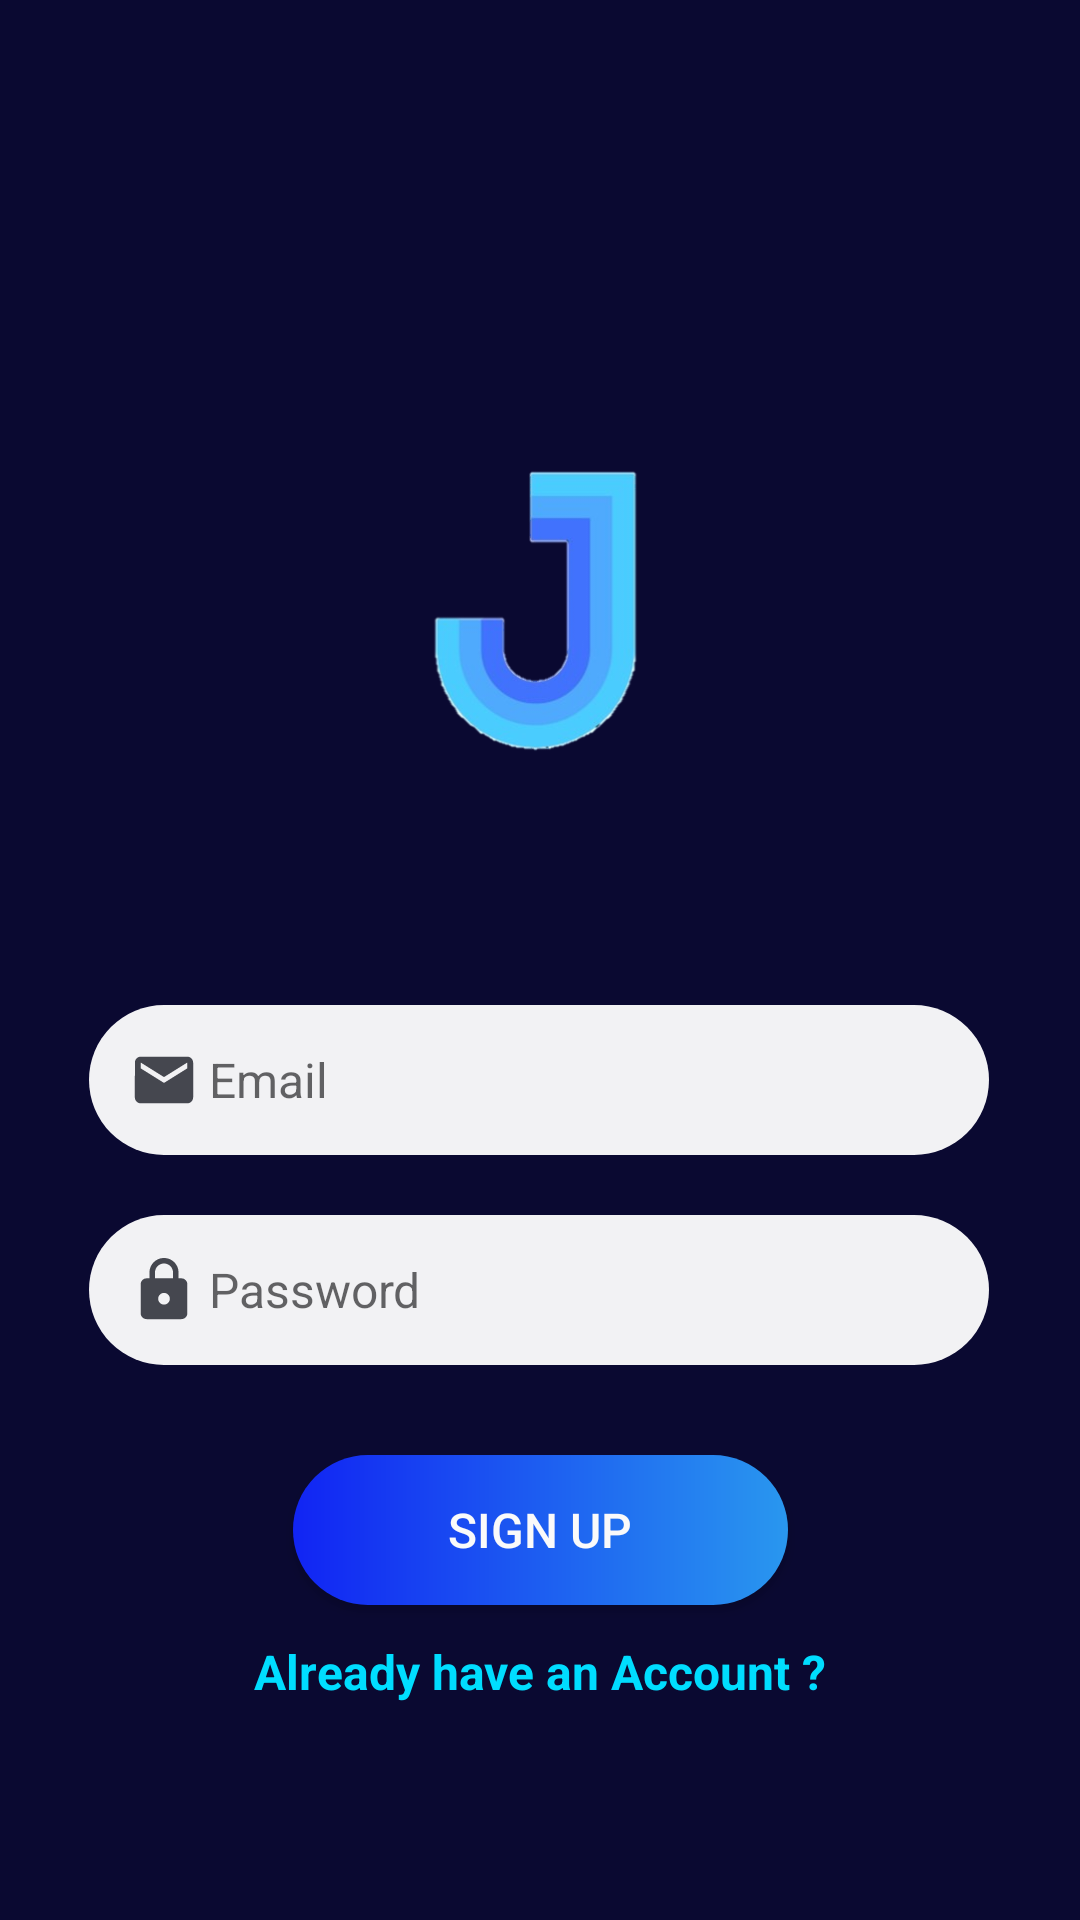

Android layout source for this screen:
<!-- AndroidManifest.xml: application theme AppTheme -->
<!-- res/layout/activity_signup.xml -->
<?xml version="1.0" encoding="utf-8"?>
<androidx.constraintlayout.widget.ConstraintLayout xmlns:android="http://schemas.android.com/apk/res/android"
    xmlns:app="http://schemas.android.com/apk/res-auto"
    xmlns:tools="http://schemas.android.com/tools"
    android:layout_width="match_parent"
    android:layout_height="match_parent"
    android:background="@color/logoBackground"
    tools:context=".SignupActivity">


    <ImageView
        android:id="@+id/jicon"
        android:layout_width="165dp"
        android:layout_height="165dp"
        android:layout_marginTop="120dp"
        android:contentDescription="@string/app_name"
        app:layout_constraintEnd_toEndOf="parent"
        app:layout_constraintHorizontal_bias="0.49"
        app:layout_constraintStart_toStartOf="parent"
        app:layout_constraintTop_toTopOf="parent"
        app:srcCompat="@drawable/logo_pic" /><![CDATA[




        app:layout_constraintTop_toBottomOf="@+id/jchat"
        app:layout_constraintVertical_bias="1.0" />













    ]]>

    <EditText
        android:id="@+id/jpassword"
        android:layout_width="300dp"
        android:layout_height="50dp"
        android:layout_marginTop="20dp"
        android:alpha="0.95"
        android:background="@drawable/text_field"
        android:drawableStart="@drawable/ic_stat_name_lock"
        android:drawableLeft="@drawable/ic_stat_name_lock"
        android:ems="10"
        android:hint="Password"
        android:inputType="textPassword"
        android:paddingLeft="10dp"
        android:textSize="16sp"
        app:layout_constraintEnd_toEndOf="@+id/jemail"
        app:layout_constraintStart_toStartOf="@+id/jemail"
        app:layout_constraintTop_toBottomOf="@+id/jemail" />

    <EditText
        android:id="@+id/jemail"
        android:layout_width="300dp"
        android:layout_height="50dp"
        android:layout_marginTop="50dp"
        android:alpha="0.95"
        android:background="@drawable/text_field"
        android:drawableStart="@drawable/ic_stat_name_email"
        android:drawableLeft="@drawable/ic_stat_name_email"
        android:ems="10"
        android:hint="Email"
        android:inputType="textEmailAddress"
        android:paddingLeft="10dp"
        android:textColor="@color/colorPrimaryDark"
        android:textSize="16sp"
        app:layout_constraintEnd_toEndOf="parent"
        app:layout_constraintHorizontal_bias="0.495"
        app:layout_constraintStart_toStartOf="parent"
        app:layout_constraintTop_toBottomOf="@+id/jicon" />

    <TextView
        android:id="@+id/textView4"
        android:layout_width="wrap_content"
        android:layout_height="wrap_content"
        android:onClick="sendUserToMainActivity"
        android:text="Already have an Account ?"
        android:textColor="@android:color/holo_blue_bright"
        android:textSize="16sp"
        android:textStyle="bold"
        app:layout_constraintBottom_toBottomOf="parent"
        app:layout_constraintEnd_toEndOf="parent"
        app:layout_constraintStart_toStartOf="parent"
        app:layout_constraintTop_toBottomOf="@+id/button3"
        app:layout_constraintVertical_bias="0.134" />

    <Button
        android:id="@+id/button3"
        android:layout_width="165dp"
        android:layout_height="50dp"
        android:layout_marginTop="30dp"
        android:background="@drawable/gradient"
        android:onClick="createUser"
        android:paddingLeft="@dimen/button_padding"
        android:paddingRight="@dimen/button_padding"
        android:text="SIGN UP"
        android:textColor="@color/backgroundColor"
        android:textSize="16sp"
        app:layout_constraintEnd_toEndOf="parent"
        app:layout_constraintStart_toStartOf="parent"
        app:layout_constraintTop_toBottomOf="@+id/jpassword" />

</androidx.constraintlayout.widget.ConstraintLayout>
<!-- resources referenced by this layout -->
<resources>
  <color name="backgroundColor">#FAFAFA</color>
  <color name="colorPrimaryDark">#191616</color>
  <color name="logoBackground">#0A0931</color>
  <dimen name="button_padding">50dp</dimen>
  <!-- drawable gradient (drawable) -->
  <?xml version="1.0" encoding="utf-8"?>
  <shape xmlns:android="http://schemas.android.com/apk/res/android"
      android:shape="rectangle">
      <corners
          android:radius="50dp" />
      <gradient
          android:type="linear"
          android:startColor="#1124F3"
          android:endColor="#2997EF"
          android:angle="0"/>
  </shape>
  <!-- drawable ic_stat_name_email (drawable) -->
  <vector xmlns:android="http://schemas.android.com/apk/res/android"
      android:width="30dp"
      android:height="30dp"
      android:viewportWidth="30.886957"
      android:viewportHeight="30.886957"
      android:tint="#010101">
      <group android:translateX="3.4434783"
          android:translateY="3.4434783">
          <path
              android:fillColor="#000000"
              android:pathData="M20,4L4,4c-1.1,0 -1.99,0.9 -1.99,2L2,18c0,1.1 0.9,2 2,2h16c1.1,0 2,-0.9 2,-2L22,6c0,-1.1 -0.9,-2 -2,-2zM20,8l-8,5 -8,-5L4,6l8,5 8,-5v2z"/>
      </group>
  </vector>
  <!-- drawable ic_stat_name_lock (drawable-anydpi-v24) -->
  <vector xmlns:android="http://schemas.android.com/apk/res/android"
      android:width="30dp"
      android:height="30dp"
      android:viewportWidth="30.886957"
      android:viewportHeight="30.886957"
      android:tint="#FF494B51">
    <group android:translateX="3.4434783"
        android:translateY="3.4434783">
        <path
            android:fillColor="#000000"
            android:pathData="M18,8h-1L17,6c0,-2.76 -2.24,-5 -5,-5S7,3.24 7,6v2L6,8c-1.1,0 -2,0.9 -2,2v10c0,1.1 0.9,2 2,2h12c1.1,0 2,-0.9 2,-2L20,10c0,-1.1 -0.9,-2 -2,-2zM12,17c-1.1,0 -2,-0.9 -2,-2s0.9,-2 2,-2 2,0.9 2,2 -0.9,2 -2,2zM15.1,8L8.9,8L8.9,6c0,-1.71 1.39,-3.1 3.1,-3.1 1.71,0 3.1,1.39 3.1,3.1v2z"/>
    </group>
  </vector>
  <!-- drawable logo_pic: png bitmap (drawable-v24, 38204 bytes) -->
  <!-- drawable text_field (drawable-v24) -->
  <?xml version="1.0" encoding="utf-8"?>
  <shape xmlns:android="http://schemas.android.com/apk/res/android"
      android:shape="rectangle">
      <solid
          android:color="#FFFFFF" >
      </solid>
  
      
      <corners
          android:radius="50dp">
      </corners>
  </shape>
  <string name="app_name">J Chat</string>
  <style name="AppTheme" parent="Theme.AppCompat.Light.NoActionBar">
          
          <item name="colorPrimary">@color/colorPrimary</item>
          <item name="colorPrimaryDark">@color/colorPrimaryDark</item>
          <item name="colorAccent">#0E2D63</item>
      </style>
  <color name="colorPrimary">#000000</color>
</resources>
